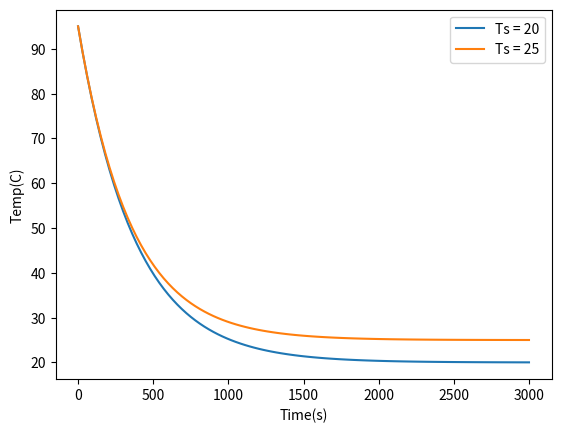

Write Python code to recreate this figure.
import numpy as np
import matplotlib.pyplot as plt


class ODESolver:
    def __init__(self, f):
        self.f = f

    def advance(self):
        """Advance solution one time step."""
        raise NotImplementedError  # implement in subclass

    def set_initial_condition(self, U0):
        self.U0 = float(U0)

    def solve(self, time_points):
        self.t = np.asarray(time_points)
        N = len(self.t)
        self.u = np.zeros(N)
        # Assume that self.t[0] corresponds to self.U0
        self.u[0] = self.U0

        # Time loop
        for n in range(N-1):
            self.n = n
            self.u[n+1] = self.advance()
        return self.u, self.t


class MidpointEuler(ODESolver):
    def advance(self):
        u, f, n, t = self.u, self.f, self.n, self.t

        dt = t[n+1] - t[n]
        k1 = f(u[n], t[n])
        k2 = f(u[n] + dt/2*k1, t[n] + dt/2)
        unew = u[n] + dt*k2
        return unew


class Cooling:
    def __init__(self, h, T_s):
        self.h = h
        self.T_s = T_s

    def __call__(self, T, t):
        return -self.h*(T - self.T_s)


def estimate_h(t1, Ts, T0, T1):
    return (T1 - T0)/(t1*(Ts - T0))


def test_Cooling():
    c = Cooling(1, 1)
    calculated = c(1, 0)
    expected = 0
    e = 10e-10
    assert abs(calculated - expected) < e


test_Cooling()

time_points = np.linspace(0, 3000, 101)
Ts = [20, 25]

for i in Ts:
    h = estimate_h(15, i, 95, 92)
    cooling = Cooling(h, i)
    mid_euler = MidpointEuler(cooling)
    mid_euler.set_initial_condition(95)
    u, t = mid_euler.solve(time_points)
    plt.plot(t, u, label=f"Ts = {i}")


plt.xlabel("Time(s)")
plt.ylabel("Temp(C)")
plt.legend()
plt.savefig("coffee.png")
plt.show()

'''
[redacted]
'''
